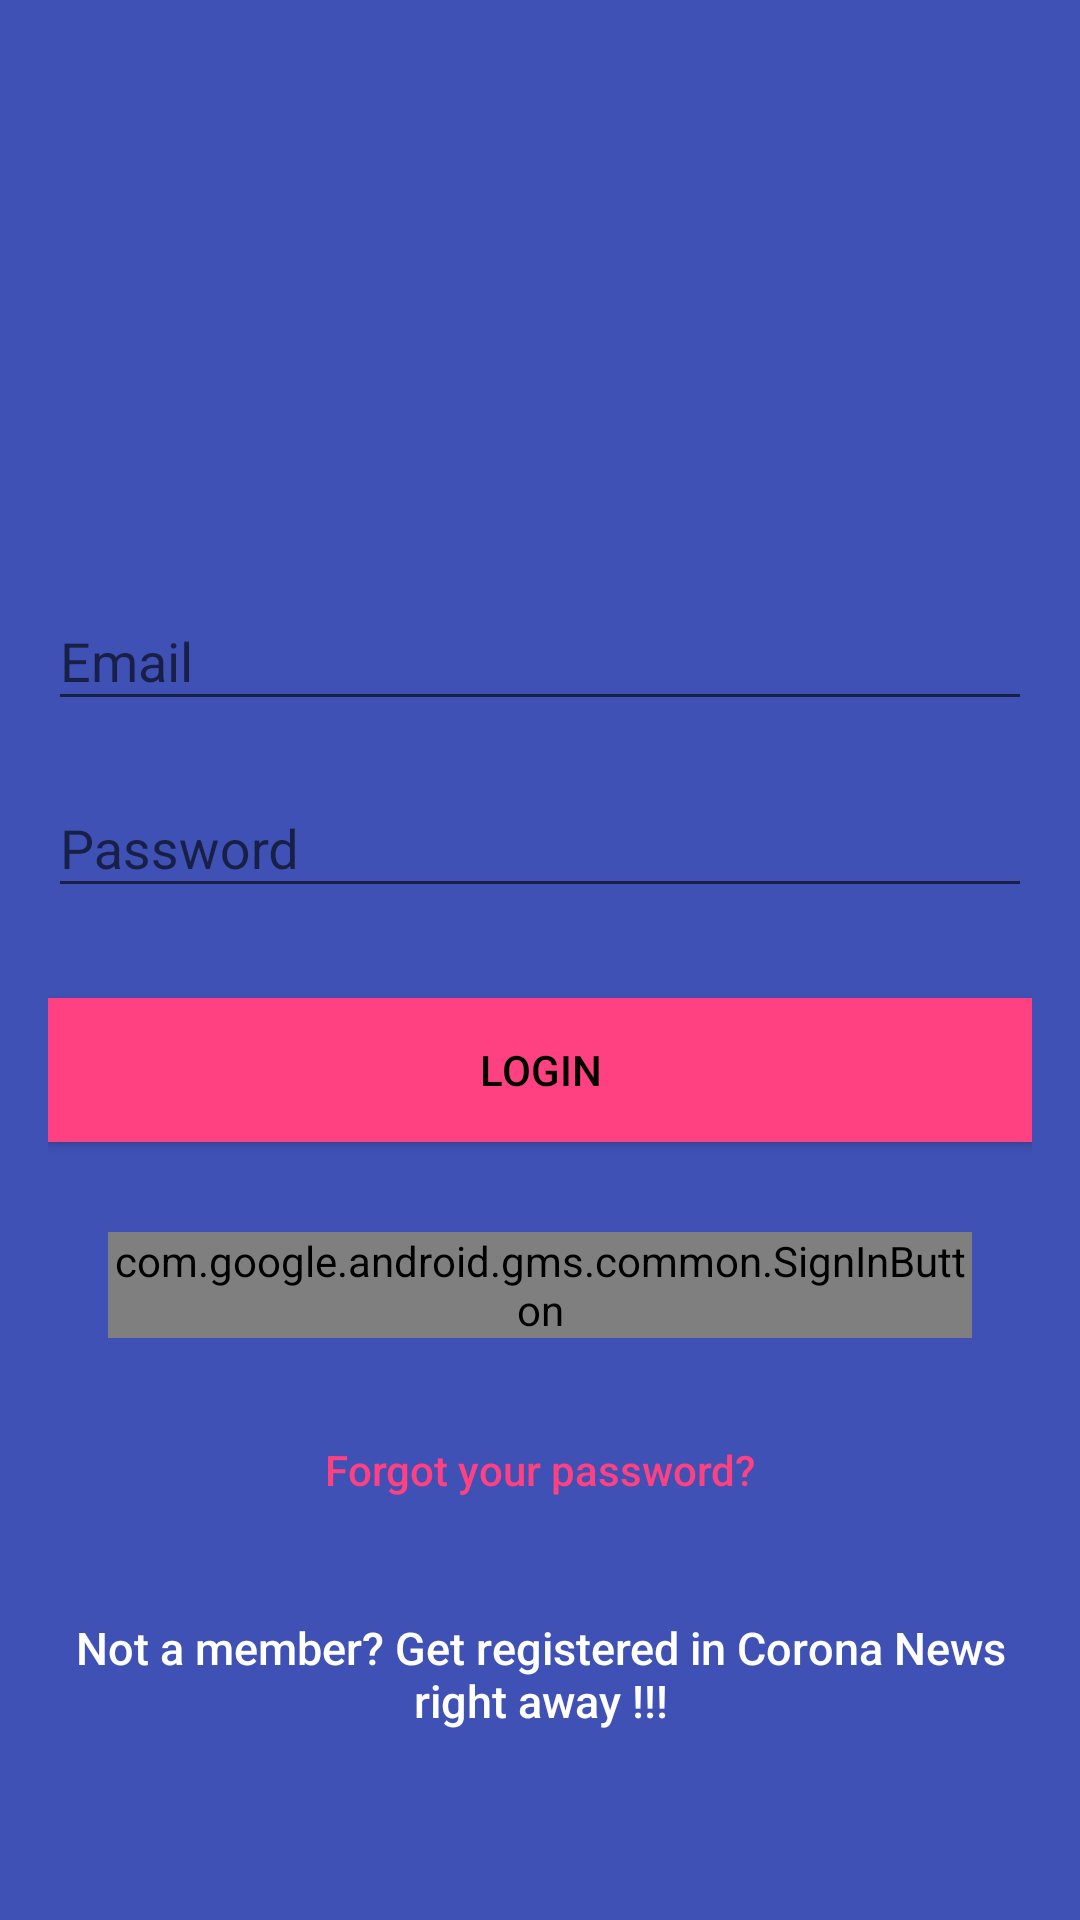

This screen was rendered from an Android layout file. Write that file and the resources it references.
<!-- AndroidManifest.xml: application theme AppTheme -->
<!-- res/layout/activity_signin.xml -->
<?xml version="1.0" encoding="utf-8"?>
<android.support.design.widget.CoordinatorLayout xmlns:android="http://schemas.android.com/apk/res/android"
    android:layout_width="match_parent"
    android:layout_height="match_parent"
    android:fitsSystemWindows="true"
    >

    <LinearLayout
        android:layout_width="fill_parent"
        android:layout_height="fill_parent"
        android:background="@color/colorPrimary"
        android:gravity="center"
        android:orientation="vertical"
        android:padding="@dimen/activity_horizontal_margin">


        <ImageView
            android:layout_width="100dp"
            android:layout_height="100dp"
            android:layout_gravity="center_horizontal"
            android:layout_marginBottom="30dp"
             />

        <android.support.design.widget.TextInputLayout
            android:layout_width="match_parent"
            android:layout_height="wrap_content">

            <EditText
                android:id="@+id/email"
                android:layout_width="match_parent"
                android:layout_height="wrap_content"
                android:layout_marginBottom="10dp"
                android:hint="Email"
                android:inputType="textEmailAddress"
                android:textColor="@android:color/white"
                android:textColorHint="@android:color/white" />
        </android.support.design.widget.TextInputLayout>

        <android.support.design.widget.TextInputLayout
            android:layout_width="match_parent"
            android:layout_height="wrap_content">

            <EditText
                android:id="@+id/password"
                android:layout_width="fill_parent"
                android:layout_height="wrap_content"
                android:layout_marginBottom="10dp"
                android:hint="Password"
                android:inputType="textPassword"
                android:textColor="@android:color/white"
                android:textColorHint="@android:color/white" />
        </android.support.design.widget.TextInputLayout>

        

        <Button
            android:id="@+id/btn_login"
            android:layout_width="fill_parent"
            android:layout_height="wrap_content"
            android:layout_marginTop="20dip"
            android:background="@color/colorAccent"
            android:text="Login"
            android:textColor="@android:color/black" />
        <LinearLayout
            android:layout_width="match_parent"
            android:layout_height="wrap_content"
            android:paddingLeft="20dp"
            android:paddingRight="20dp"
            android:paddingTop="10dp"
            android:orientation="horizontal">

            <com.google.android.gms.common.SignInButton
                android:id="@+id/googlelogin"
                android:layout_weight="1"
                android:layout_height="wrap_content"
                android:layout_marginTop="20dip"
                android:layout_width="wrap_content"
                android:text="Gmail"
                android:textAllCaps="false"
                android:textColor="#ffffff" />
            
            
        </LinearLayout>
        <Button
            android:id="@+id/btn_reset_password"
            android:layout_width="fill_parent"
            android:layout_height="wrap_content"
            android:layout_marginTop="20dip"
            android:background="@null"
            android:text="Forgot your password?"
            android:textAllCaps="false"
            android:textColor="@color/colorAccent" />

        

        <Button
            android:id="@+id/btn_signup"
            android:layout_width="fill_parent"
            android:layout_height="wrap_content"
            android:layout_marginTop="20dip"
            android:background="@null"
            android:text="Not a member? Get registered in Corona News right away !!!"
            android:textAllCaps="false"
            android:textColor="#ffffff"
            android:textSize="15dp" />

    </LinearLayout>

    <ProgressBar
        android:id="@+id/progressBar"
        android:layout_width="30dp"
        android:layout_height="30dp"
        android:layout_gravity="center|bottom"
        android:layout_marginBottom="20dp"
        android:visibility="gone" />
</android.support.design.widget.CoordinatorLayout>
<!-- resources referenced by this layout -->
<resources>
  <color name="colorAccent">#FF4081</color>
  <color name="colorPrimary">#3F51B5</color>
  <color name="colorPrimaryDark">#303F9F</color>
  <dimen name="activity_horizontal_margin">16dp</dimen>
  <style name="AppTheme" parent="Theme.AppCompat.Light.DarkActionBar">
          
          <item name="colorPrimary">@color/colorPrimary</item>
          <item name="colorPrimaryDark">@color/colorPrimaryDark</item>
          <item name="colorAccent">@color/colorAccent</item>
      </style>
</resources>
